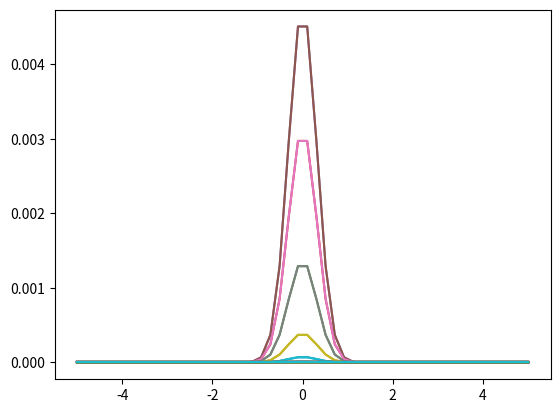

Write Python code to recreate this figure. (Note: this script raises an exception after producing the figure.)
# [redacted]
# [redacted]
# Non-uniform mass density

from matplotlib import pyplot as plt
import numpy as np
from mpl_toolkits.mplot3d import Axes3D

class wave3d:
    # Initialize N and grid space
    def __init__(self, a, b, c, d, Nx, Ny, dt, tMax):
        # Get the cell edge grid to plot g(x)
        self.x,self.dx = np.linspace(a,b,Nx,retstep=True)
        self.y,self.dy = np.linspace(c,d,Ny,retstep=True)
        
        # Get the meshgrid of X and Y
        self.X,self.Y=np.meshgrid(self.x,self.y)
        
        # Num points
        self.Nx=Nx
        self.Ny=Ny
        
        # given constants
        self.sigma = 2 # N/m
        self.mu = 2.3 - 0.2*self.X - 0.2*self.Y # kg/m^2
        
        # Time values
        self.tau = dt
        self.tMax = tMax
    
    # Initialize the initial z positions and velocities of the wave  
    def initializeWave(self):        
        # Initialize y which holds initial disturbance
        self.zInit = self.X * 0 #np.exp(-5*(self.X**2 + self.Y**2))
        
        # Initialize v to hold initial velocity
        self.vInit = np.exp(-5*(self.X**2 + self.Y**2)) #self.X * 0
     
    # Animate the wave
    def animate(self):
        
        fig = plt.figure()
        
        # Define the constant and z from initial z
        const = self.sigma * self.tau**2 / float(self.dx)**2
        z=self.zInit
        
        # Define variable to store wave at prev. time step
        zOld = z[1:-1,1:-1] - self.tau*self.vInit[1:-1,1:-1] + \
               const/2.*(z[2:,1:-1] + z[:-2,1:-1] + z[1:-1,2:] + z[1:-1,:-2] - 4*z[1:-1,1:-1])/self.mu[1:-1,1:-1]
            
        # Enforce boundary conditions to set values for ghost points in zOld
        zerosRow,zerosCol=np.zeros((1,self.Nx)),np.zeros((self.Ny-2,1))
        zOld = np.append(zerosCol,np.append(zOld,zerosCol,axis=1),axis=1)
        zOld = np.append(zerosRow,np.append(zOld,zerosRow,axis=0),axis=0)

        # Initialize variables
        t=0
        counter=0
        zCenters = []
        ts = []
        
        #Loop over time
        while t < self.tMax:
            #Calculate zNew
            zNew = 2*z[1:-1,1:-1] - zOld[1:-1,1:-1] + \
                   const*(z[2:,1:-1] + z[:-2,1:-1] + z[1:-1,2:] + z[1:-1,:-2] - 4*z[1:-1,1:-1])/self.mu[1:-1,1:-1]
            
            #Enforce boundary conditions to set values for ghost points.
            zNew = np.append(zerosCol,np.append(zNew,zerosCol,axis=1),axis=1)
            zNew = np.append(zerosRow,np.append(zNew,zerosRow,axis=0),axis=0)
            
            zCenters.append(zNew[self.Nx//2,self.Ny//2])
            ts.append(t)
            
            if counter % 100 == 0:
                #'''
                #Animate the wave periodically
                plt.clf() # Clear previous plot
                plt.plot(self.x, zNew) # Plot the x vs. y vs. z of the string points for every 20 time steps
                ax = fig.gca(projection='3d')
                ax.plot_surface(self.X,self.Y,z)
                plt.xlabel('x')
                plt.ylabel('y')
                plt.draw()
                plt.pause(0.00002)
                #'''
                
            
            # Let zOld be equal to z
            zOld = np.copy(z)
            
            # Let z be zNew
            z = np.copy(zNew)
            
            # Increment values
            t += self.tau
            counter += 1
            
            '''
            # See how the center moves over time
            plt.plot(ts, zCenters)
            plt.show()
            '''
# Given values
a=-5.
b=5.
c=-5.
d=5.

# Set up values
Nx=50
Ny=50
dt=0.005
tMax=12.

# f ~ 0.6 in the eCourant condition

# Initialize wave
wave = wave3d(a,b,c,d,Nx,Ny,dt,tMax)
wave.initializeWave()
# Animate the wave over time
wave.animate()

# The Courant condition should hold for all space, which includes minimum and maximum values for X and Y
# and all values in between. The minimized f*h/c should hold for all space, so c should be maximized,
# and mu must be minimized. For this case, that means and x and y of 5, and the minimum mu is 0.3
